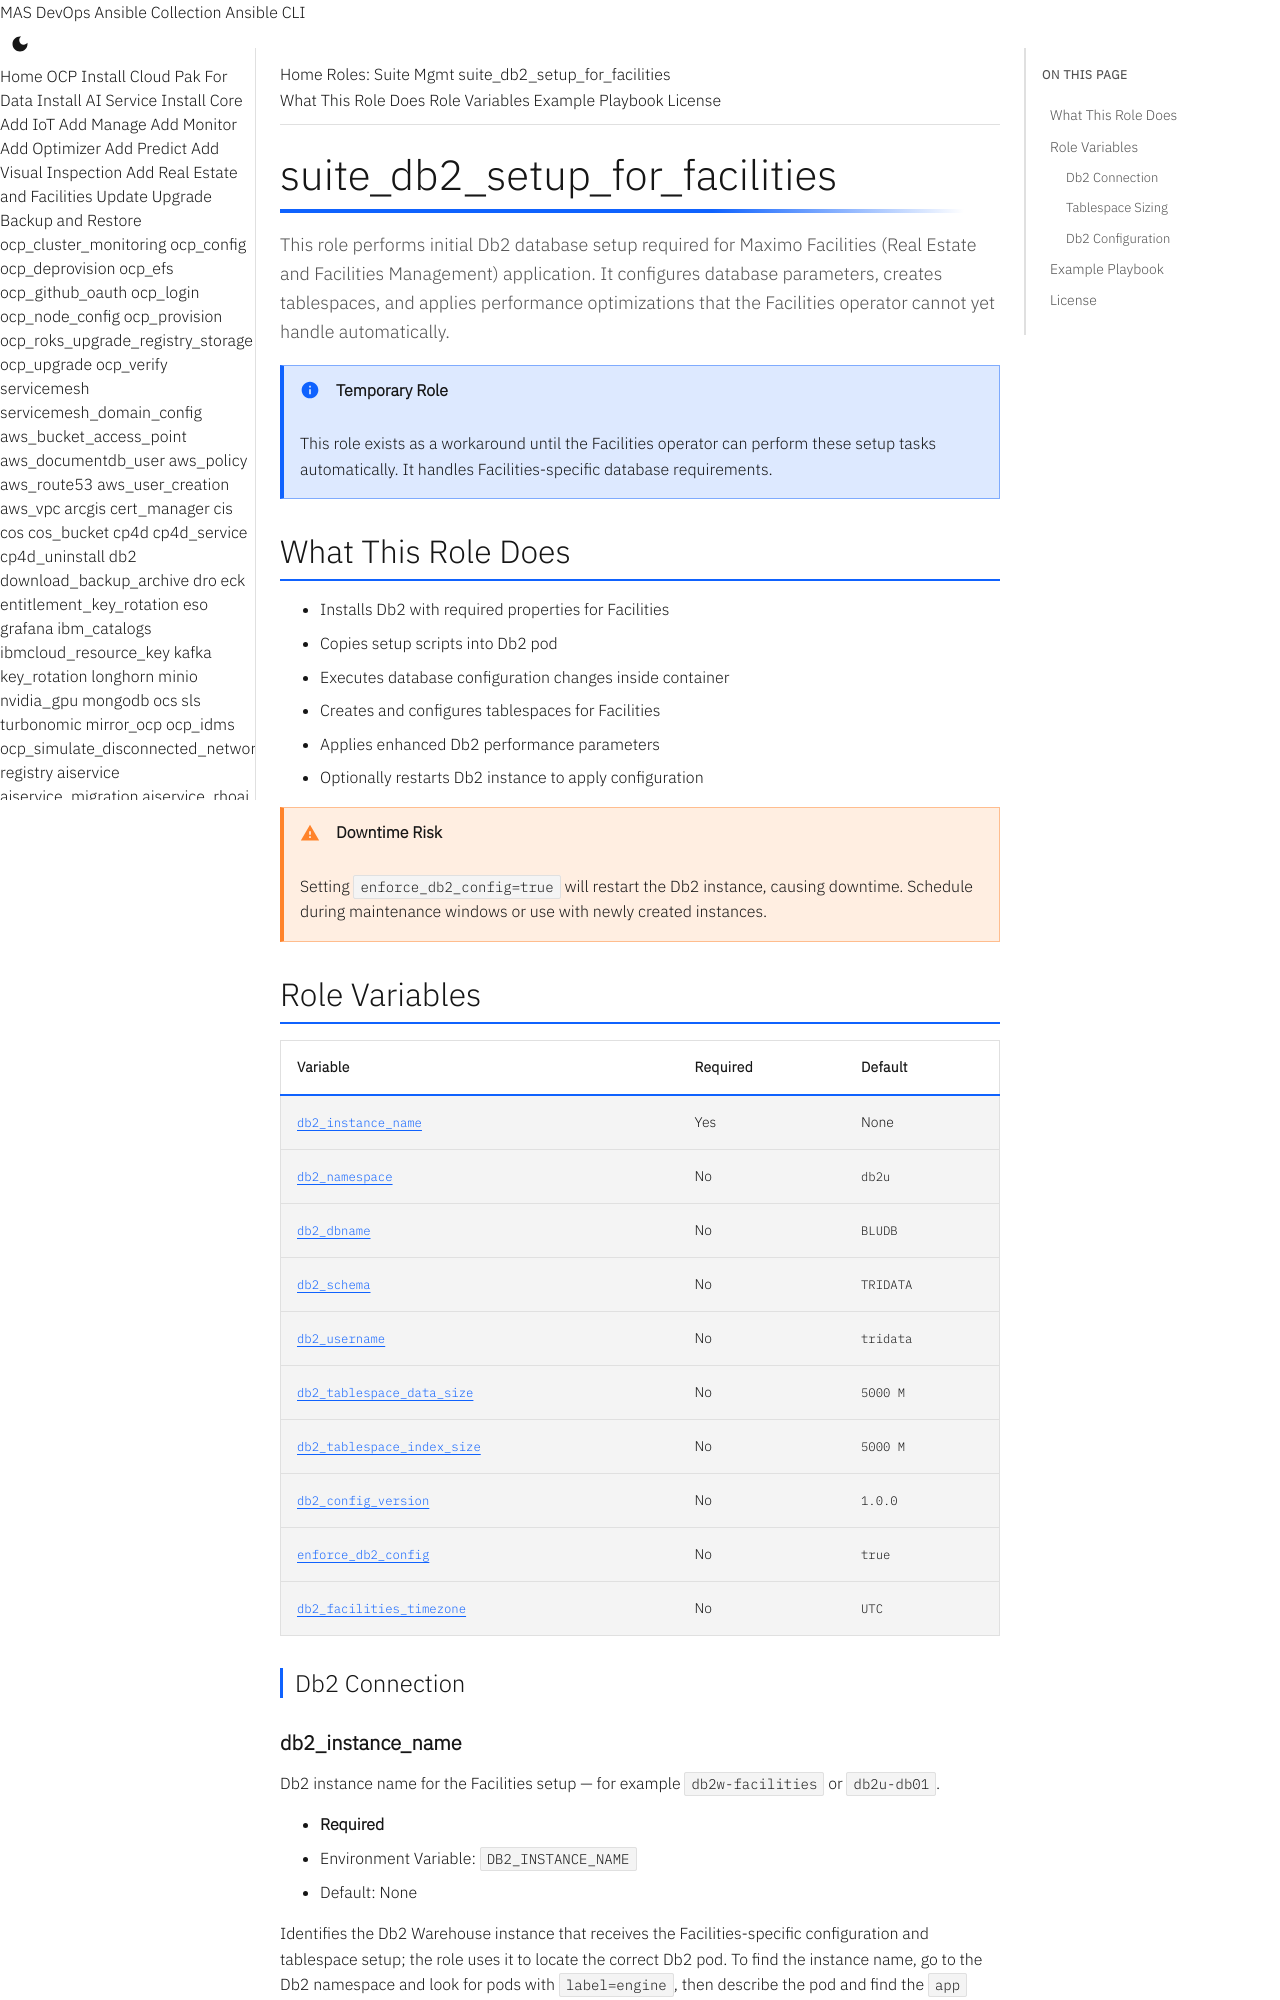

repository: ibm-mas/ansible-devops · page: roles/suite_db2_setup_for_facilities/index.html · generator: mkdocs

# suite_db2_setup_for_facilities

This role performs initial Db2 database setup required for Maximo Facilities (Real Estate and Facilities Management) application. It configures database parameters, creates tablespaces, and applies performance optimizations that the Facilities operator cannot yet handle automatically.

!!! note "Temporary Role"
    This role exists as a workaround until the Facilities operator can perform these setup tasks automatically. It handles Facilities-specific database requirements.

## What This Role Does

- Installs Db2 with required properties for Facilities
- Copies setup scripts into Db2 pod
- Executes database configuration changes inside container
- Creates and configures tablespaces for Facilities
- Applies enhanced Db2 performance parameters
- Optionally restarts Db2 instance to apply configuration

!!! warning "Downtime Risk"
    Setting `enforce_db2_config=true` will restart the Db2 instance, causing downtime. Schedule during maintenance windows or use with newly created instances.

## Role Variables

| Variable | Required | Default |
|----------|----------|---------|
| [`db2_instance_name`](#db2_instance_name) | Yes | None |
| [`db2_namespace`](#db2_namespace) | No | `db2u` |
| [`db2_dbname`](#db2_dbname) | No | `BLUDB` |
| [`db2_schema`](#db2_schema) | No | `TRIDATA` |
| [`db2_username`](#db2_username) | No | `tridata` |
| [`db2_tablespace_data_size`](#db2_tablespace_data_size) | No | `5000 M` |
| [`db2_tablespace_index_size`](#db2_tablespace_index_size) | No | `5000 M` |
| [`db2_config_version`](#db2_config_version) | No | `1.0.0` |
| [`enforce_db2_config`](#enforce_db2_config) | No | `true` |
| [`db2_facilities_timezone`](#db2_facilities_timezone) | No | `UTC` |

### Db2 Connection
